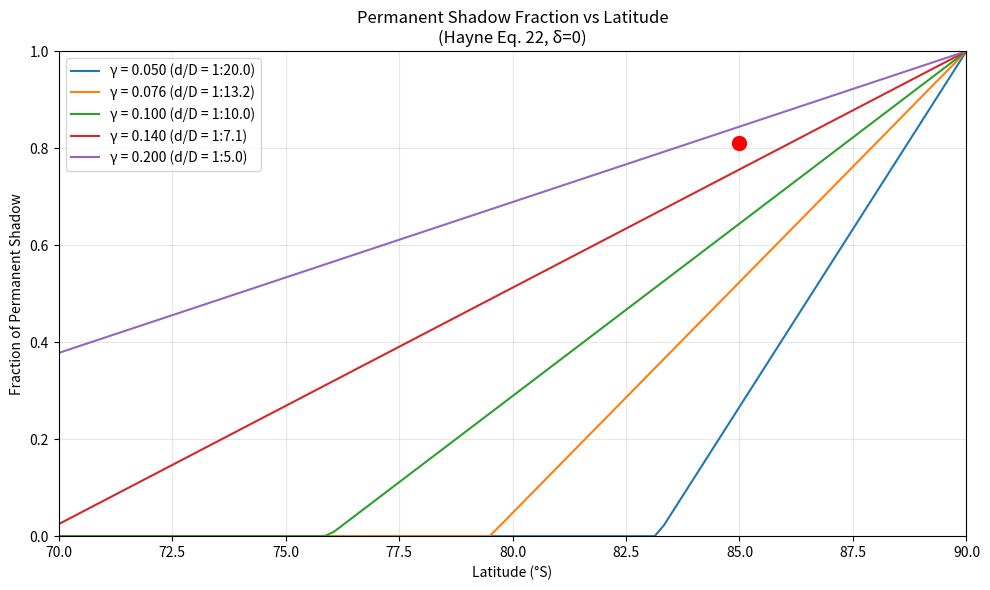
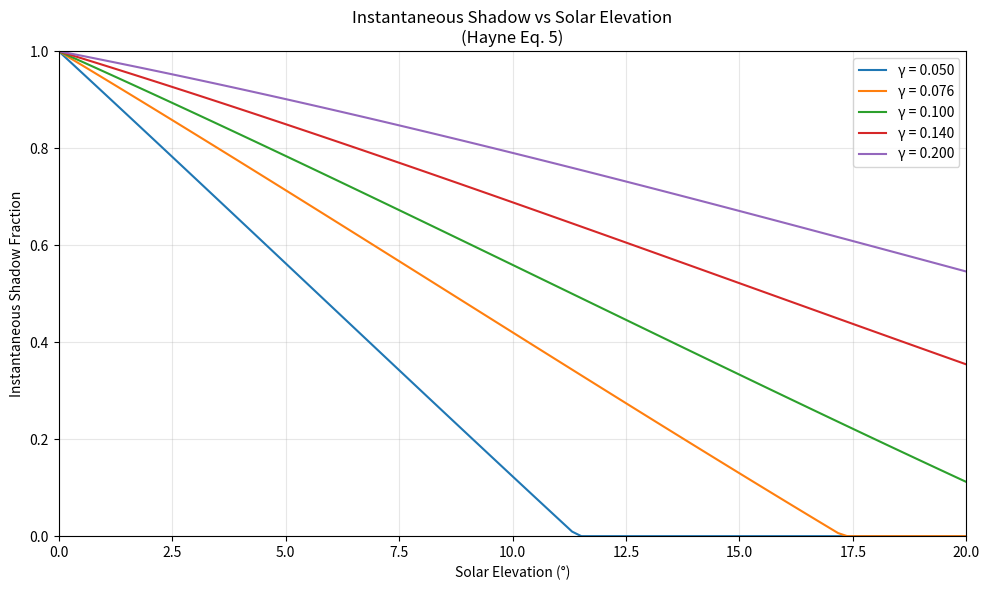

The script that saved these images, in order:
#!/usr/bin/env python3
"""
Shadow Geometry Theory - Hayne et al. (2021) Equations 2-9, 22, 26

Complete implementation of crater shadow geometry following:
- Ingersoll et al. (1992): Original analytical theory
- Hayne et al. (2021): Extension with solar declination

All equations are documented with their source.
"""

import numpy as np
from typing import Dict, Tuple
from dataclasses import dataclass

# Optional matplotlib import
try:
    import matplotlib.pyplot as plt
    HAS_MATPLOTLIB = True
except ImportError:
    HAS_MATPLOTLIB = False


@dataclass
class CraterParams:
    """
    Crater geometric parameters.

    Attributes:
        diameter: Crater diameter D [m]
        depth: Crater depth d [m]
        latitude_deg: Latitude [degrees, positive North]
    """
    diameter: float
    depth: float
    latitude_deg: float

    @property
    def gamma(self) -> float:
        """Depth-to-diameter ratio γ = d/D"""
        return self.depth / self.diameter

    @property
    def beta(self) -> float:
        """Geometric parameter β = 1/(2γ) - 2γ (Hayne Eq. following 3)"""
        return 1.0 / (2.0 * self.gamma) - 2.0 * self.gamma

    @property
    def sphere_radius(self) -> float:
        """Radius of curvature R_s = (R² + d²)/(2d) [m]"""
        R = self.diameter / 2.0
        return (R**2 + self.depth**2) / (2.0 * self.depth)


def shadow_coordinate_x0_prime(beta: float, solar_elevation_deg: float) -> float:
    """
    Calculate normalized shadow coordinate x'₀.

    Hayne et al. (2021) Equation 3:
        x'₀ = cos²(e) - sin²(e) - β cos(e) sin(e)

    Parameters:
        beta: Geometric parameter β = 1/(2γ) - 2γ
        solar_elevation_deg: Solar elevation angle e [degrees]

    Returns:
        x'₀: Normalized shadow coordinate [-1 to 1]
    """
    e_rad = np.radians(solar_elevation_deg)
    cos_e = np.cos(e_rad)
    sin_e = np.sin(e_rad)

    x0_prime = cos_e**2 - sin_e**2 - beta * cos_e * sin_e

    return x0_prime


def instantaneous_shadow_fraction(beta: float, solar_elevation_deg: float) -> float:
    """
    Calculate instantaneous shadow area fraction.

    Hayne et al. (2021) Equation 5:
        A_shadow / A_crater = (1 + x'₀) / 2

    Parameters:
        beta: Geometric parameter
        solar_elevation_deg: Solar elevation angle [degrees]

    Returns:
        Shadow area fraction [0 to 1]
    """
    if solar_elevation_deg <= 0:
        return 1.0  # Fully in shadow

    x0_prime = shadow_coordinate_x0_prime(beta, solar_elevation_deg)
    shadow_frac = (1.0 + x0_prime) / 2.0

    # Physical constraint
    return np.clip(shadow_frac, 0.0, 1.0)


def permanent_shadow_fraction(beta: float, latitude_deg: float,
                              solar_declination_deg: float = 1.54) -> float:
    """
    Calculate permanent shadow area fraction.

    Hayne et al. (2021) Equations 22 + 26:
        At pole (δ=0):      A_perm / A_crater = 1 - (8β e₀)/(3π)
        With declination:   A_perm / A_crater = 1 - (8β e₀)/(3π) - 2β δ_max

    Parameters:
        beta: Geometric parameter
        latitude_deg: Latitude [degrees]
        solar_declination_deg: Maximum solar declination [degrees], default 1.54° for Moon

    Returns:
        Permanent shadow area fraction [0 to 1]
    """
    # Colatitude (maximum solar elevation)
    e0_deg = 90.0 - abs(latitude_deg)
    e0_rad = np.radians(e0_deg)
    delta_rad = np.radians(solar_declination_deg)

    # Special case: exactly at pole
    if abs(e0_rad) < 1e-6:
        A_perm = 1.0 - 2.0 * beta * delta_rad
    else:
        # General case (Hayne Eq. 22 + 26)
        term1 = (8.0 * beta * e0_rad) / (3.0 * np.pi)
        term2 = 2.0 * beta * delta_rad
        A_perm = 1.0 - term1 - term2

    # Physical constraint
    return np.clip(A_perm, 0.0, 1.0)


def crater_shadows_full(crater: CraterParams,
                        solar_elevation_deg: float,
                        solar_declination_deg: float = 1.54) -> Dict[str, float]:
    """
    Complete shadow calculation for a crater.

    Parameters:
        crater: Crater geometric parameters
        solar_elevation_deg: Current solar elevation [degrees]
        solar_declination_deg: Maximum solar declination [degrees]

    Returns:
        Dictionary with:
            - gamma: d/D ratio
            - beta: Geometric parameter
            - x0_prime: Shadow coordinate
            - instantaneous_shadow: Instantaneous shadow fraction
            - permanent_shadow: Permanent shadow fraction
            - shadow_ratio: Ratio of permanent to instantaneous
    """
    beta = crater.beta

    # Calculate shadow fractions
    x0_p = shadow_coordinate_x0_prime(beta, solar_elevation_deg)
    A_inst = instantaneous_shadow_fraction(beta, solar_elevation_deg)
    A_perm = permanent_shadow_fraction(beta, crater.latitude_deg, solar_declination_deg)

    # Ratio
    ratio = A_perm / A_inst if A_inst > 0 else 0.0

    return {
        'gamma': crater.gamma,
        'beta': beta,
        'x0_prime': x0_p,
        'instantaneous_shadow': A_inst,
        'permanent_shadow': A_perm,
        'shadow_ratio': ratio
    }


def validate_against_bussey2003(gamma: float = 0.20) -> None:
    """
    Validate against Bussey et al. (2003) numerical results.

    Supplementary Figure 3 comparison.

    Parameters:
        gamma: Depth-to-diameter ratio (default 0.20, i.e., D/d = 5)
    """
    print(f"\nValidation against Bussey et al. (2003)")
    print(f"Crater d/D = {gamma:.3f} (D/d = {1/gamma:.1f})")
    print("="*70)

    # Test latitudes
    latitudes = np.array([70, 75, 80, 85, 90])
    beta = 1.0 / (2.0 * gamma) - 2.0 * gamma

    print(f"\nβ = {beta:.4f}")
    print(f"\n{'Latitude':<12} {'e₀ (deg)':<12} {'A_perm':<12} {'Notes':<20}")
    print("-"*70)

    for lat in latitudes:
        e0_deg = 90.0 - abs(lat)
        A_perm = permanent_shadow_fraction(beta, -lat, solar_declination_deg=0.0)

        # Expected from Bussey et al. (2003) for D/d=5
        if abs(lat) == 70:
            expected = 0.29
        elif abs(lat) == 75:
            expected = 0.47
        elif abs(lat) == 80:
            expected = 0.65
        elif abs(lat) == 85:
            expected = 0.81
        elif abs(lat) == 90:
            # At pole: A_perm = 1.0 (analytical)
            expected = 1.0
        else:
            expected = None

        status = ""
        if expected is not None:
            error = abs(A_perm - expected)
            status = f"Bussey: {expected:.2f}, Δ={error:.3f}"

        print(f"{lat:>6}°S    {e0_deg:>8.2f}    {A_perm:>8.4f}    {status:<20}")


def plot_shadow_fractions_vs_latitude():
    """
    Generate plot similar to Supplementary Figure 3.
    """
    if not HAS_MATPLOTLIB:
        print("Matplotlib not available. Skipping plot.")
        return

    latitudes = np.linspace(70, 90, 100)
    gamma_values = [0.05, 0.076, 0.10, 0.14, 0.20]

    plt.figure(figsize=(10, 6))

    for gamma in gamma_values:
        beta = 1.0 / (2.0 * gamma) - 2.0 * gamma
        A_perm = [permanent_shadow_fraction(beta, -lat, 0.0) for lat in latitudes]
        plt.plot(latitudes, A_perm, label=f'γ = {gamma:.3f} (d/D = 1:{1/gamma:.1f})')

    plt.xlabel('Latitude (°S)')
    plt.ylabel('Fraction of Permanent Shadow')
    plt.title('Permanent Shadow Fraction vs Latitude\n(Hayne Eq. 22, δ=0)')
    plt.legend()
    plt.grid(True, alpha=0.3)
    plt.xlim(70, 90)
    plt.ylim(0, 1)

    # Add Bussey et al. (2003) data point for validation
    plt.plot(85, 0.81, 'ro', markersize=10, label='Bussey et al. (2003), D/d=5')

    plt.tight_layout()
    plt.savefig('shadow_fractions_vs_latitude.png', dpi=150)
    print("\nPlot saved: shadow_fractions_vs_latitude.png")


def plot_shadow_vs_solar_elevation():
    """
    Plot instantaneous shadow fraction vs solar elevation for different γ.
    """
    if not HAS_MATPLOTLIB:
        print("Matplotlib not available. Skipping plot.")
        return

    elevations = np.linspace(0, 20, 100)
    gamma_values = [0.05, 0.076, 0.10, 0.14, 0.20]

    plt.figure(figsize=(10, 6))

    for gamma in gamma_values:
        beta = 1.0 / (2.0 * gamma) - 2.0 * gamma
        shadows = [instantaneous_shadow_fraction(beta, e) for e in elevations]
        plt.plot(elevations, shadows, label=f'γ = {gamma:.3f}')

    plt.xlabel('Solar Elevation (°)')
    plt.ylabel('Instantaneous Shadow Fraction')
    plt.title('Instantaneous Shadow vs Solar Elevation\n(Hayne Eq. 5)')
    plt.legend()
    plt.grid(True, alpha=0.3)
    plt.xlim(0, 20)
    plt.ylim(0, 1)

    plt.tight_layout()
    plt.savefig('shadow_vs_elevation.png', dpi=150)
    print("Plot saved: shadow_vs_elevation.png")


if __name__ == "__main__":
    print("="*80)
    print("SHADOW GEOMETRY THEORY - Hayne et al. (2021)")
    print("="*80)

    # Example calculations
    print("\n[Example 1] Test crater at 85°S")
    print("-"*70)
    crater = CraterParams(diameter=1000.0, depth=100.0, latitude_deg=-85.0)

    print(f"Crater: D={crater.diameter}m, d={crater.depth}m")
    print(f"γ = d/D = {crater.gamma:.3f}")
    print(f"β = {crater.beta:.4f}")
    print(f"R_sphere = {crater.sphere_radius:.1f} m")

    # Calculate at solar noon (e = 5°)
    results = crater_shadows_full(crater, solar_elevation_deg=5.0)

    print(f"\nAt solar elevation e = 5.0°:")
    print(f"  x'₀ = {results['x0_prime']:.6f}")
    print(f"  Instantaneous shadow fraction = {results['instantaneous_shadow']:.4f}")
    print(f"  Permanent shadow fraction = {results['permanent_shadow']:.4f}")
    print(f"  Ratio (perm/inst) = {results['shadow_ratio']:.4f}")

    # Validation against Bussey et al.
    validate_against_bussey2003(gamma=0.20)

    # Generate plots
    print("\n" + "="*80)
    print("GENERATING PLOTS")
    print("="*80)
    plot_shadow_fractions_vs_latitude()
    plot_shadow_vs_solar_elevation()

    print("\n" + "="*80)
    print("VALIDATION COMPLETE")
    print("="*80)
    print("\nShadow geometry equations (Hayne Eqs. 2-9, 22, 26) implemented.")
    print("Ready for use in cold trap modeling.")
